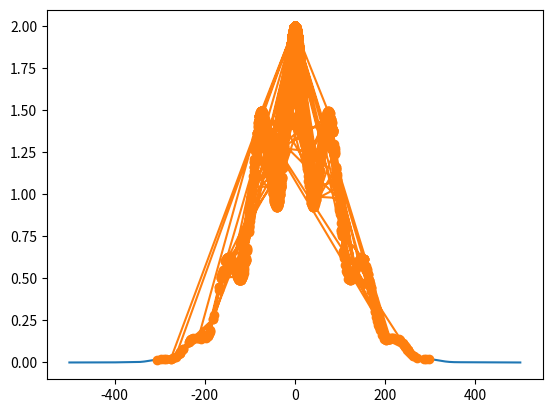

Reproduce this figure in Python.
import math


def fitnessFunction(v):
    m = 1 + math.cos(0.04 * v) ** 2
    n = math.exp(-v ** 2 / (20000))
    return m * n


import numpy as np
import matplotlib.pyplot as plt

v = np.arange(-500., 500., .5)
fitness = []
for x in v:
    fitness.append(fitnessFunction(x))

plt.plot(v,fitness)
# plt.show()

import random


def simulated_annealing(init_state, t0, alpha=0.9, tend=0.01, max_nit=30):
    t = t0
    current_state = init_state
    oldbest = current_state
    s_st = []
    s_e = []
    while t > tend:
        nit = 1
        if fitnessFunction(current_state) > fitnessFunction(oldbest):
            oldbest = current_state
        else:
            current_state = oldbest
        while nit <= max_nit:
            e_current = fitnessFunction(current_state)
            s_e.append(e_current)
            s_st.append(current_state)
            next_state = current_state + perturbation()
            e_next = fitnessFunction(next_state)
            delta_e = e_next - e_current
            delta_e = -delta_e
            if delta_e < 0:
                current_state = next_state
            else:
                rv = random.random()
                if math.exp(-delta_e / t) > rv:
                    current_state = next_state
            nit += 1
        t = t * alpha
    plt.plot(s_st,s_e,"-o")
    return current_state

def perturbation():
    res = 50 * random.uniform(-1, 1)
    return res


init_value = 250
init_temp = 10

result = simulated_annealing(init_value, init_temp)
print(result)

plt.show()
